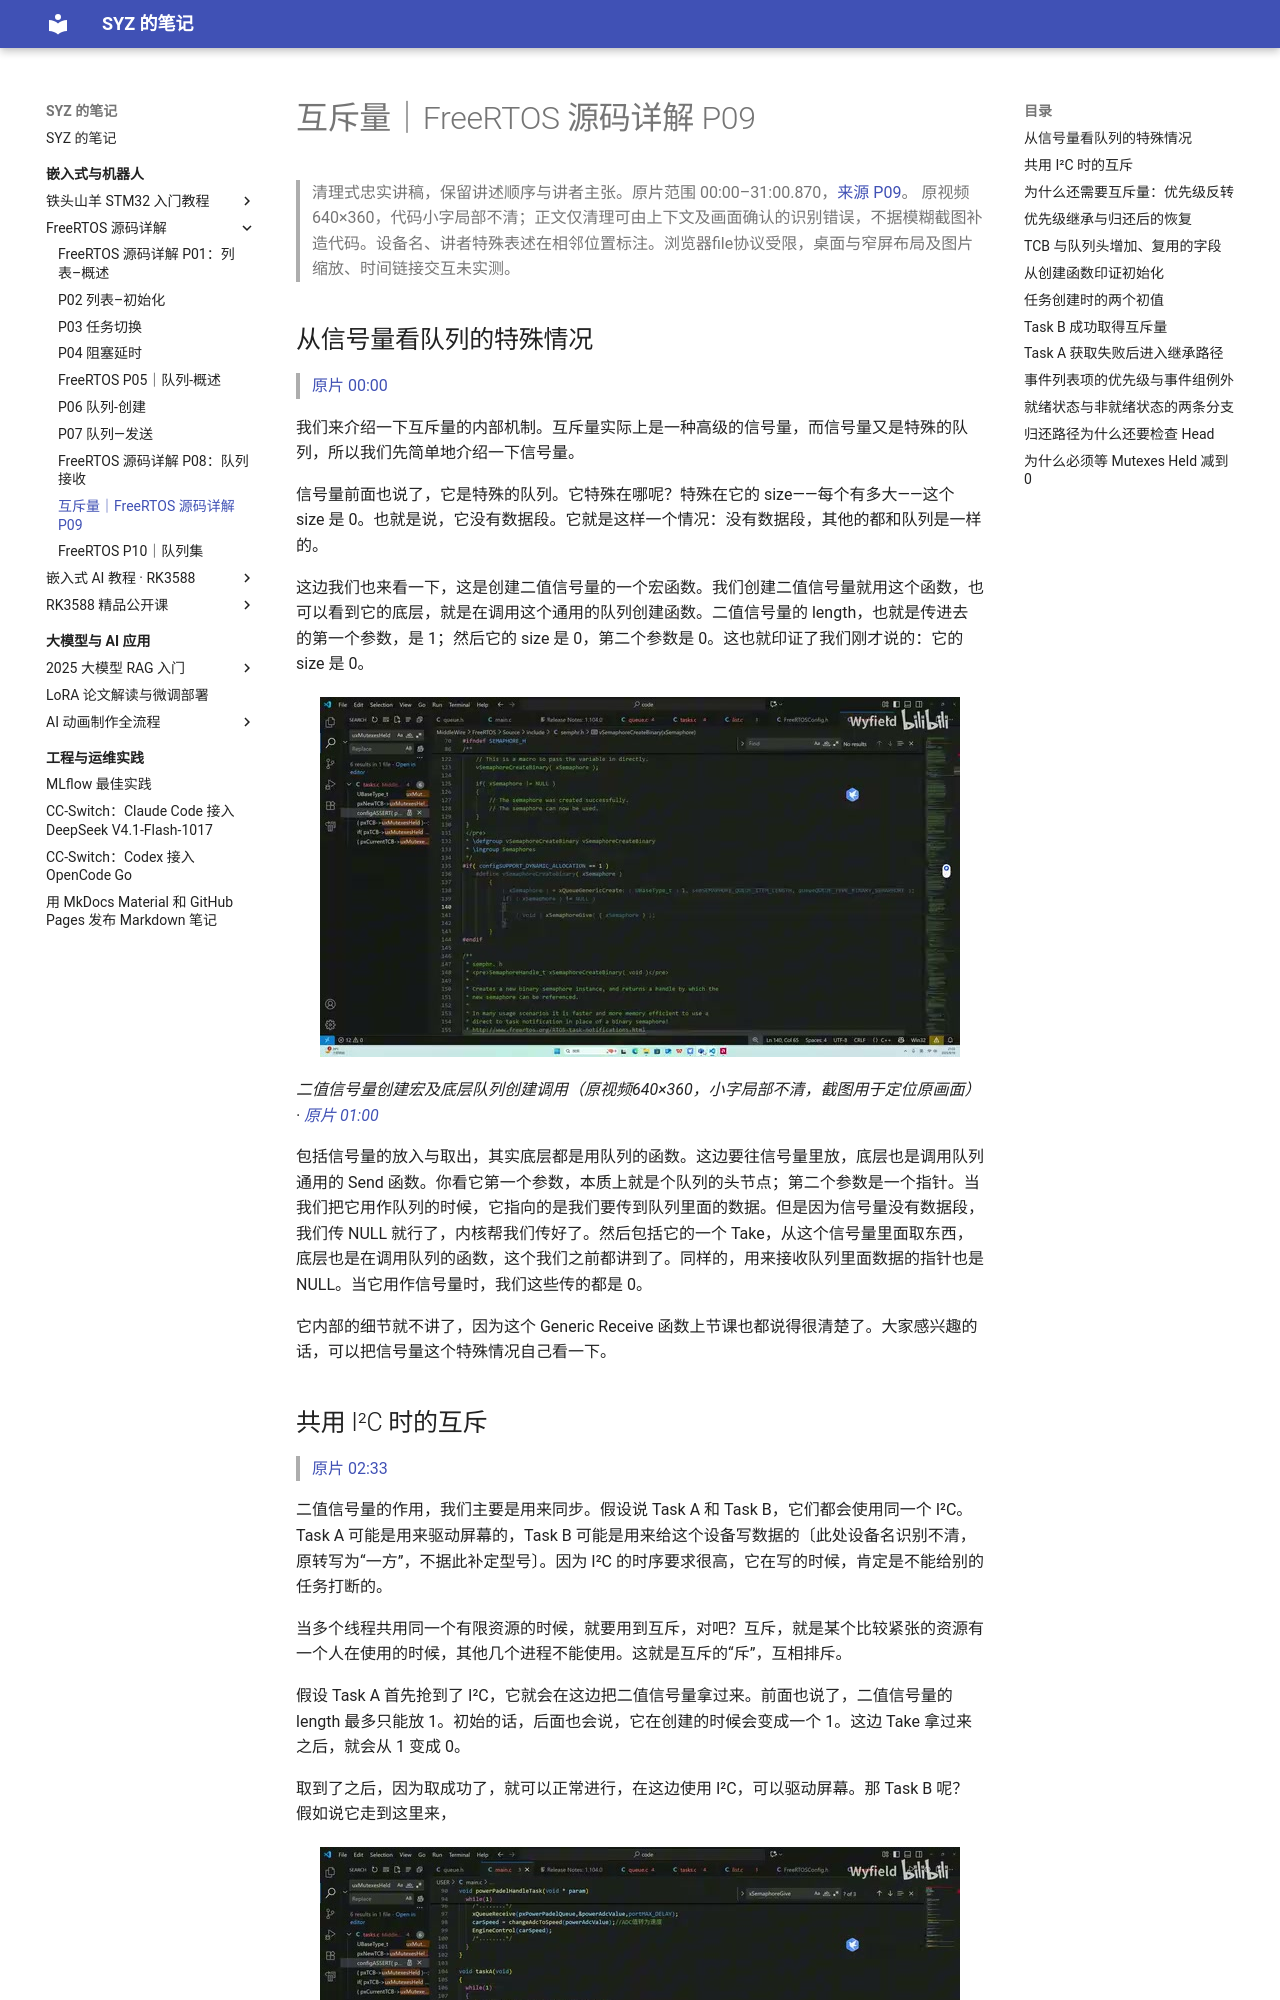

repository: Shangyizhou/syz-notes · page: ke-cheng-ji-lu/freertos-source/p09/index.html · generator: mkdocs

# 互斥量｜FreeRTOS 源码详解 P09

> 清理式忠实讲稿，保留讲述顺序与讲者主张。原片范围 00:00–31:00.870，[来源 P09](https://www.bilibili.com/video/BV1fmL6ziEhA/?p=9)。
> 原视频640×360，代码小字局部不清；正文仅清理可由上下文及画面确认的识别错误，不据模糊截图补造代码。设备名、讲者特殊表述在相邻位置标注。浏览器file协议受限，桌面与窄屏布局及图片缩放、时间链接交互未实测。

## 从信号量看队列的特殊情况

> [原片 00:00](https://www.bilibili.com/video/BV1fmL6ziEhA/?p=9&t=0)

我们来介绍一下互斥量的内部机制。互斥量实际上是一种高级的信号量，而信号量又是特殊的队列，所以我们先简单地介绍一下信号量。

信号量前面也说了，它是特殊的队列。它特殊在哪呢？特殊在它的 size——每个有多大——这个 size 是 0。也就是说，它没有数据段。它就是这样一个情况：没有数据段，其他的都和队列是一样的。

这边我们也来看一下，这是创建二值信号量的一个宏函数。我们创建二值信号量就用这个函数，也可以看到它的底层，就是在调用这个通用的队列创建函数。二值信号量的 length，也就是传进去的第一个参数，是 1；然后它的 size 是 0，第二个参数是 0。这也就印证了我们刚才说的：它的 size 是 0。

![二值信号量创建宏及底层队列创建调用（原视频640×360，小字局部不清，截图用于定位原画面）](images/f001.jpg)

*二值信号量创建宏及底层队列创建调用（原视频640×360，小字局部不清，截图用于定位原画面） · [原片 01:00](https://www.bilibili.com/video/BV1fmL6ziEhA/?p=9&t=60)*

包括信号量的放入与取出，其实底层都是用队列的函数。这边要往信号量里放，底层也是调用队列通用的 Send 函数。你看它第一个参数，本质上就是个队列的头节点；第二个参数是一个指针。当我们把它用作队列的时候，它指向的是我们要传到队列里面的数据。但是因为信号量没有数据段，我们传 NULL 就行了，内核帮我们传好了。然后包括它的一个 Take，从这个信号量里面取东西，底层也是在调用队列的函数，这个我们之前都讲到了。同样的，用来接收队列里面数据的指针也是 NULL。当它用作信号量时，我们这些传的都是 0。

它内部的细节就不讲了，因为这个 Generic Receive 函数上节课也都说得很清楚了。大家感兴趣的话，可以把信号量这个特殊情况自己看一下。
